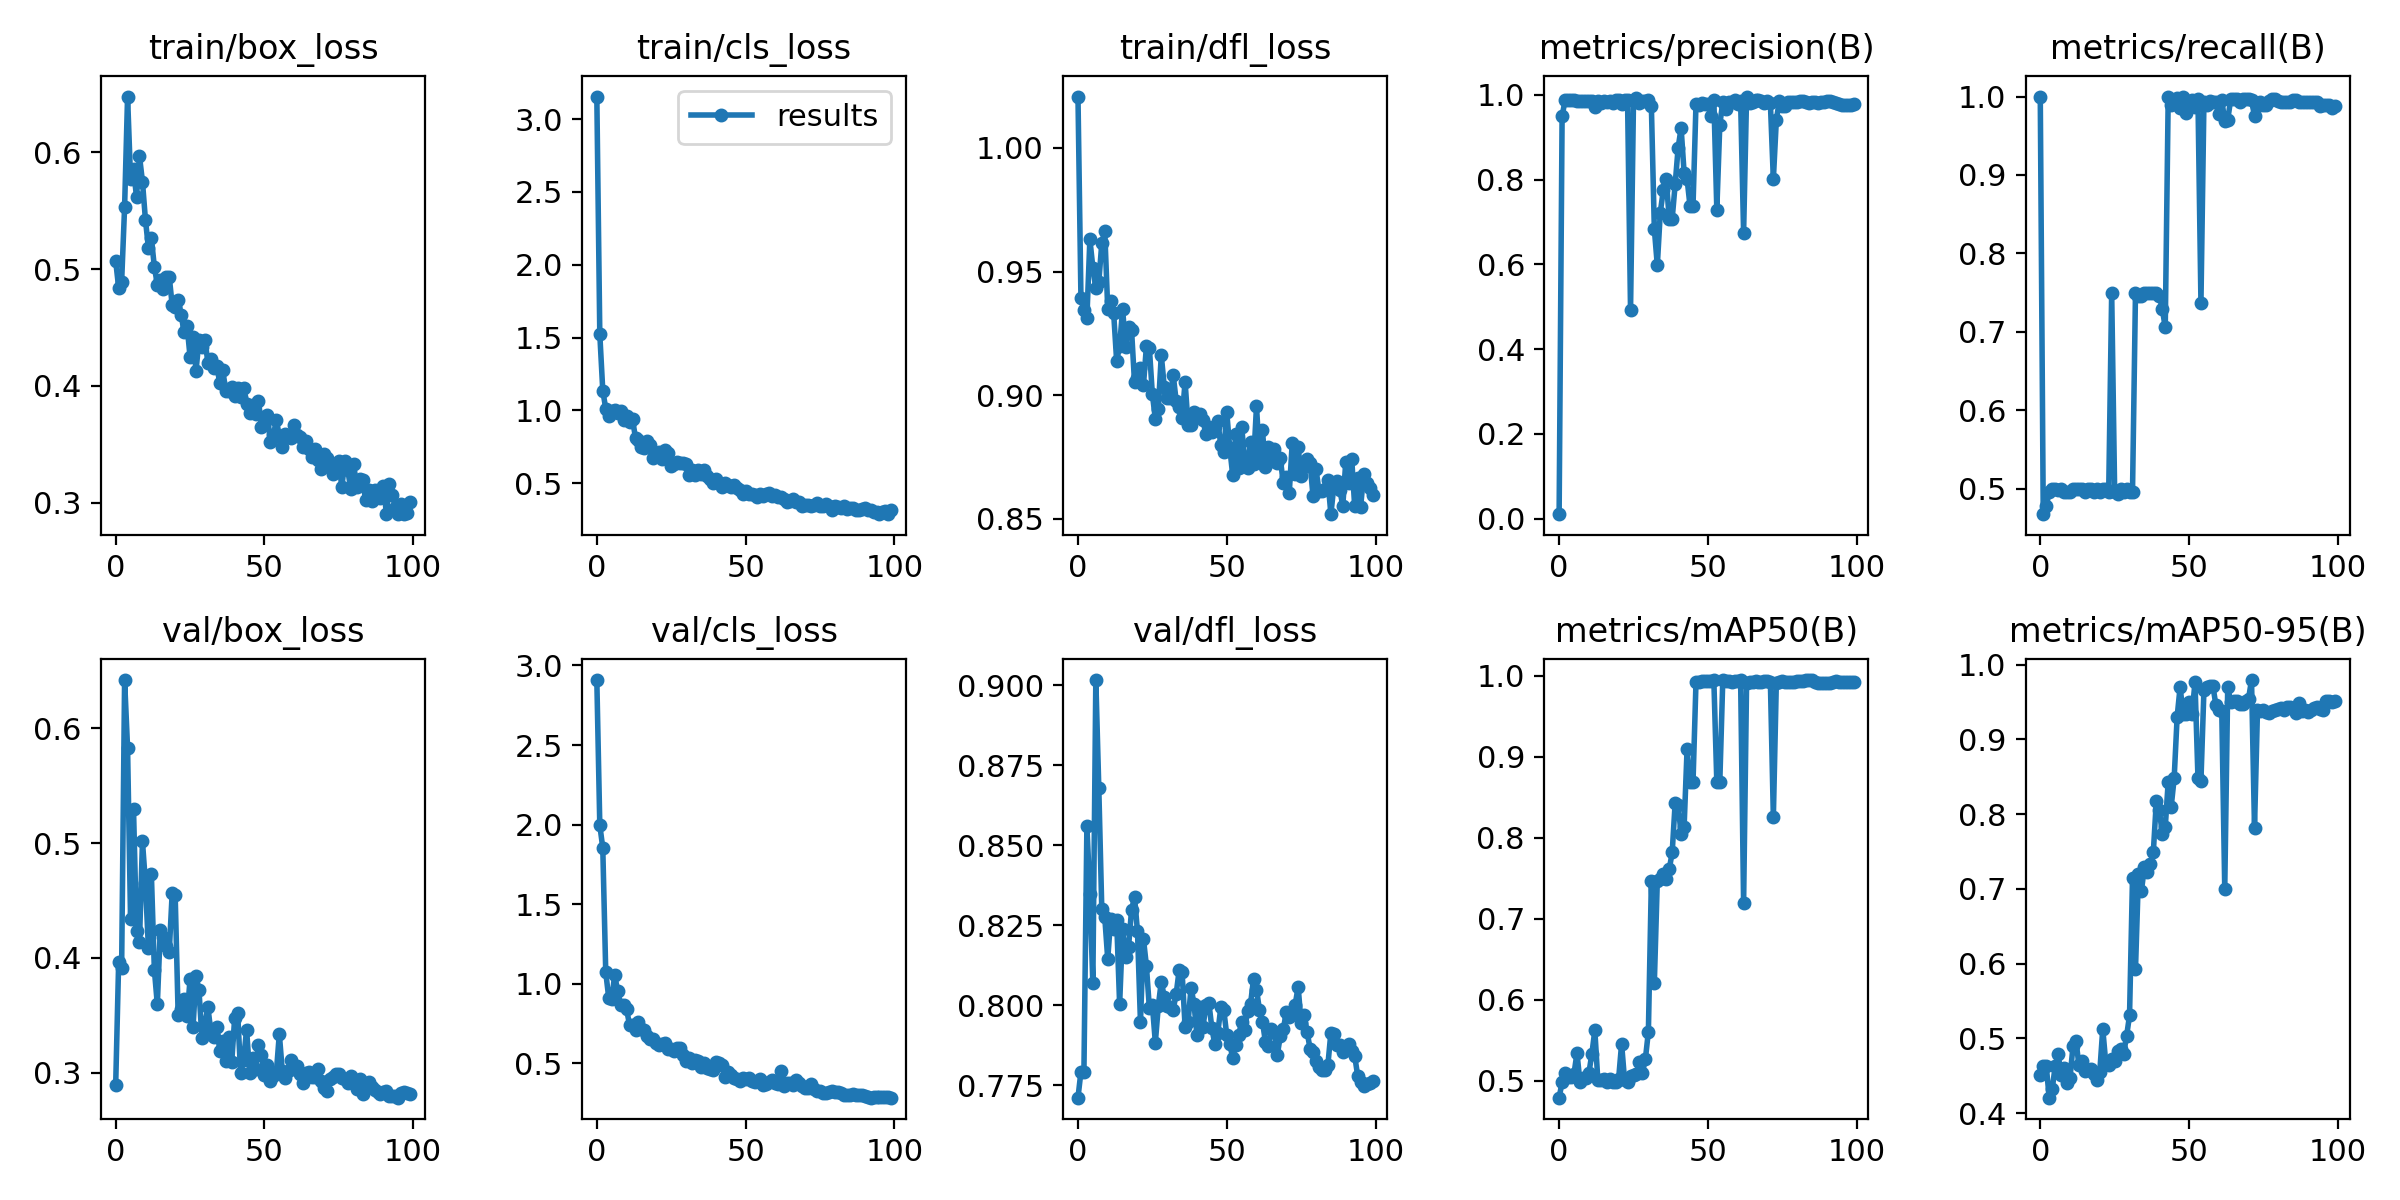

Source data for this figure (header and first rows):
epoch, train/box_loss, train/cls_loss, train/dfl_loss, metrics/precision(B), metrics/recall(B), metrics/mAP50(B), metrics/mAP50-95(B), val/box_loss, val/cls_loss, val/dfl_loss, lr/pg0, lr/pg1, lr/pg2
0, 0.5071, 3.155, 1.021, 0.01069, 1, 0.4789, 0.4511, 0.2891, 2.908, 0.7712, 0.082, 0.002, 0.002
1, 0.4841, 1.524, 0.9392, 0.9497, 0.4674, 0.4981, 0.4635, 0.3961, 1.997, 0.7793, 0.06306, 0.004059, 0.004059
2, 0.489, 1.136, 0.9344, 0.9873, 0.4776, 0.5095, 0.4636, 0.3914, 1.854, 0.7793, 0.04408, 0.006077, 0.006077
3, 0.5532, 1.011, 0.9314, 0.9879, 0.4963, 0.504, 0.4208, 0.6419, 1.072, 0.8561, 0.02505, 0.008053, 0.008053
4, 0.6479, 0.9607, 0.963, 0.9881, 0.5, 0.504, 0.4318, 0.5825, 0.9117, 0.8348, 0.009604, 0.009604, 0.009604
5, 0.5776, 0.9945, 0.9516, 0.989, 0.5, 0.5085, 0.4625, 0.4343, 0.9036, 0.8069, 0.009604, 0.009604, 0.009604
6, 0.5854, 1.005, 0.9432, 0.9855, 0.4985, 0.5339, 0.4788, 0.5294, 1.053, 0.9017, 0.009505, 0.009505, 0.009505
7, 0.562, 0.9792, 0.9457, 0.9855, 0.4994, 0.4985, 0.4515, 0.4234, 0.9559, 0.8679, 0.009406, 0.009406, 0.009406
8, 0.5969, 0.9927, 0.9615, 0.9851, 0.4963, 0.5026, 0.4601, 0.4143, 0.8683, 0.8303, 0.009307, 0.009307, 0.009307
9, 0.575, 0.9368, 0.9662, 0.9847, 0.4963, 0.5037, 0.4402, 0.5015, 0.8662, 0.8276, 0.009208, 0.009208, 0.009208
10, 0.5424, 0.9627, 0.9349, 0.9853, 0.4963, 0.5092, 0.4474, 0.4656, 0.8407, 0.8145, 0.009109, 0.009109, 0.009109
11, 0.5184, 0.9198, 0.938, 0.9849, 0.5, 0.5329, 0.4899, 0.4086, 0.7404, 0.8272, 0.00901, 0.00901, 0.00901
12, 0.5264, 0.9377, 0.9331, 0.9719, 0.5, 0.5621, 0.4968, 0.4728, 0.7416, 0.824, 0.008911, 0.008911, 0.008911
13, 0.502, 0.8105, 0.9138, 0.9855, 0.4998, 0.501, 0.4639, 0.3899, 0.7068, 0.8266, 0.008812, 0.008812, 0.008812
14, 0.4868, 0.7965, 0.9199, 0.982, 0.4996, 0.5009, 0.4701, 0.3595, 0.7568, 0.8004, 0.008713, 0.008713, 0.008713
15, 0.4908, 0.7481, 0.9348, 0.9853, 0.4963, 0.502, 0.4566, 0.4248, 0.7159, 0.8239, 0.008614, 0.008614, 0.008614
16, 0.4828, 0.7449, 0.9195, 0.9839, 0.5, 0.498, 0.4578, 0.4179, 0.711, 0.8153, 0.008515, 0.008515, 0.008515
17, 0.4934, 0.7868, 0.9278, 0.9855, 0.4998, 0.5024, 0.4591, 0.4105, 0.673, 0.8184, 0.008416, 0.008416, 0.008416
18, 0.4936, 0.7627, 0.9265, 0.9814, 0.4963, 0.4983, 0.4531, 0.4052, 0.6557, 0.8297, 0.008317, 0.008317, 0.008317
19, 0.469, 0.6728, 0.9052, 0.9878, 0.5, 0.4977, 0.4442, 0.4569, 0.6503, 0.834, 0.008218, 0.008218, 0.008218
20, 0.4677, 0.6967, 0.9072, 0.9884, 0.4963, 0.5023, 0.4555, 0.4545, 0.6305, 0.8232, 0.008119, 0.008119, 0.008119
21, 0.4736, 0.7115, 0.9109, 0.9788, 0.5, 0.5454, 0.5127, 0.3503, 0.6146, 0.7948, 0.00802, 0.00802, 0.00802
22, 0.461, 0.6665, 0.904, 0.9879, 0.5, 0.5002, 0.468, 0.3554, 0.6244, 0.8208, 0.007921, 0.007921, 0.007921
23, 0.446, 0.7246, 0.9197, 0.987, 0.4963, 0.4984, 0.4651, 0.3639, 0.6265, 0.8124, 0.007822, 0.007822, 0.007822
24, 0.4513, 0.7096, 0.919, 0.4925, 0.75, 0.5063, 0.4719, 0.3494, 0.5893, 0.7991, 0.007723, 0.007723, 0.007723
25, 0.4249, 0.6195, 0.9004, 0.989, 0.4958, 0.5064, 0.4694, 0.3814, 0.5892, 0.8002, 0.007624, 0.007624, 0.007624
26, 0.4418, 0.6315, 0.8905, 0.9919, 0.4925, 0.5079, 0.4831, 0.3399, 0.5762, 0.7884, 0.007525, 0.007525, 0.007525
27, 0.4126, 0.6466, 0.8946, 0.982, 0.4993, 0.5227, 0.4861, 0.3846, 0.5944, 0.7998, 0.007426, 0.007426, 0.007426
28, 0.4395, 0.6403, 0.9162, 0.9852, 0.4963, 0.5096, 0.4795, 0.3718, 0.5941, 0.8074, 0.007327, 0.007327, 0.007327
29, 0.433, 0.6383, 0.9034, 0.9852, 0.5, 0.527, 0.5029, 0.3303, 0.55, 0.8026, 0.007228, 0.007228, 0.007228
30, 0.4394, 0.6333, 0.8989, 0.9886, 0.4963, 0.5605, 0.5307, 0.3431, 0.5157, 0.8, 0.007129, 0.007129, 0.007129
31, 0.4198, 0.555, 0.8989, 0.9745, 0.4963, 0.7462, 0.715, 0.3572, 0.5355, 0.7995, 0.00703, 0.00703, 0.00703
32, 0.4226, 0.5903, 0.9083, 0.6836, 0.75, 0.6209, 0.5923, 0.3355, 0.5035, 0.7987, 0.006931, 0.006931, 0.006931
33, 0.4151, 0.5571, 0.8977, 0.5979, 0.7463, 0.7471, 0.7194, 0.3316, 0.5198, 0.8036, 0.006832, 0.006832, 0.006832
34, 0.4169, 0.5898, 0.8951, 0.7225, 0.7463, 0.7495, 0.6977, 0.3395, 0.5126, 0.811, 0.006733, 0.006733, 0.006733
35, 0.402, 0.5634, 0.8907, 0.7746, 0.75, 0.7549, 0.7289, 0.3187, 0.4776, 0.8103, 0.006634, 0.006634, 0.006634
36, 0.4134, 0.5884, 0.9054, 0.802, 0.75, 0.749, 0.7225, 0.3281, 0.5023, 0.7934, 0.006535, 0.006535, 0.006535
37, 0.3954, 0.5525, 0.8881, 0.7075, 0.75, 0.7609, 0.7338, 0.3101, 0.4702, 0.7947, 0.006436, 0.006436, 0.006436
38, 0.3955, 0.5315, 0.888, 0.7081, 0.75, 0.782, 0.7496, 0.3312, 0.4618, 0.8056, 0.006337, 0.006337, 0.006337
39, 0.3992, 0.4977, 0.8931, 0.7891, 0.75, 0.8432, 0.817, 0.3091, 0.4589, 0.8005, 0.006238, 0.006238, 0.006238
40, 0.3909, 0.528, 0.8914, 0.8756, 0.7463, 0.8401, 0.8056, 0.3482, 0.5055, 0.7906, 0.006139, 0.006139, 0.006139
41, 0.398, 0.5042, 0.8925, 0.9221, 0.7295, 0.8047, 0.7741, 0.3518, 0.5008, 0.7994, 0.00604, 0.00604, 0.00604
42, 0.39, 0.4762, 0.8899, 0.8169, 0.7056, 0.8131, 0.7823, 0.2995, 0.4911, 0.7932, 0.005941, 0.005941, 0.005941
43, 0.3978, 0.4986, 0.8842, 0.802, 1, 0.9092, 0.8436, 0.3116, 0.4122, 0.8, 0.005842, 0.005842, 0.005842
44, 0.3844, 0.4899, 0.887, 0.7376, 0.9893, 0.8686, 0.8101, 0.3376, 0.4444, 0.8007, 0.005743, 0.005743, 0.005743
45, 0.3769, 0.4732, 0.8852, 0.7386, 0.9925, 0.8689, 0.8481, 0.3003, 0.4259, 0.7929, 0.005644, 0.005644, 0.005644
46, 0.3837, 0.4866, 0.8871, 0.9789, 0.9979, 0.9923, 0.9303, 0.3132, 0.4076, 0.7878, 0.005545, 0.005545, 0.005545
47, 0.3759, 0.4676, 0.8895, 0.9763, 0.9859, 0.992, 0.9702, 0.3031, 0.4026, 0.7915, 0.005446, 0.005446, 0.005446
48, 0.3872, 0.4545, 0.8797, 0.98, 1, 0.9939, 0.9339, 0.3245, 0.3878, 0.7994, 0.005347, 0.005347, 0.005347
49, 0.365, 0.4284, 0.877, 0.979, 0.9784, 0.9933, 0.9346, 0.3152, 0.4056, 0.7986, 0.005248, 0.005248, 0.005248
50, 0.3669, 0.4445, 0.8931, 0.9792, 0.9903, 0.9932, 0.9501, 0.2978, 0.4032, 0.7908, 0.005149, 0.005149, 0.005149
51, 0.375, 0.4277, 0.8788, 0.9495, 0.9962, 0.9941, 0.9342, 0.3072, 0.4078, 0.7881, 0.00505, 0.00505, 0.00505
52, 0.3518, 0.4269, 0.8677, 0.989, 0.9865, 0.9947, 0.9765, 0.2928, 0.388, 0.7836, 0.004951, 0.004951, 0.004951
53, 0.3578, 0.4219, 0.8844, 0.7296, 0.9963, 0.8687, 0.848, 0.2973, 0.3826, 0.7877, 0.004852, 0.004852, 0.004852
54, 0.3703, 0.4069, 0.8705, 0.9295, 0.7372, 0.8688, 0.8451, 0.3002, 0.3865, 0.7908, 0.004753, 0.004753, 0.004753
55, 0.3574, 0.4276, 0.8872, 0.9832, 0.9925, 0.9946, 0.9656, 0.3339, 0.3996, 0.7947, 0.004654, 0.004654, 0.004654
56, 0.3474, 0.4089, 0.8747, 0.9668, 0.9896, 0.9933, 0.9705, 0.3016, 0.3652, 0.7923, 0.004555, 0.004555, 0.004555
57, 0.3588, 0.4243, 0.8706, 0.9839, 0.9941, 0.9942, 0.9716, 0.2958, 0.3708, 0.7984, 0.004456, 0.004456, 0.004456
58, 0.3561, 0.4338, 0.8812, 0.9822, 0.9925, 0.9926, 0.9721, 0.302, 0.3811, 0.8005, 0.004357, 0.004357, 0.004357
59, 0.3556, 0.415, 0.8724, 0.9876, 0.9925, 0.9937, 0.9465, 0.3113, 0.3941, 0.8082, 0.004258, 0.004258, 0.004258
... 40 more rows
